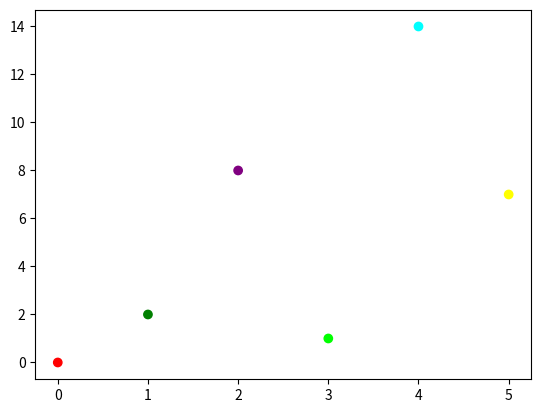

The matplotlib source for this figure:
# -*- coding: utf-8 -*-
"""Untitled0.ipynb

Automatically generated by Colab.

Original file is located at
    https://colab.research.google.com/drive/1RkeTWK7kyODAaAy4FDN2llXA0IANCwH5
"""

import matplotlib.pyplot as plt
import numpy as np
x = np.array([0,1,2,3,4,5])
y = np.array([0,2,8,1,14,7])
mycolor = ['red', 'green', 'purple','lime','aqua','yellow']
plt.scatter(x,y, color=mycolor)
plt.show()
